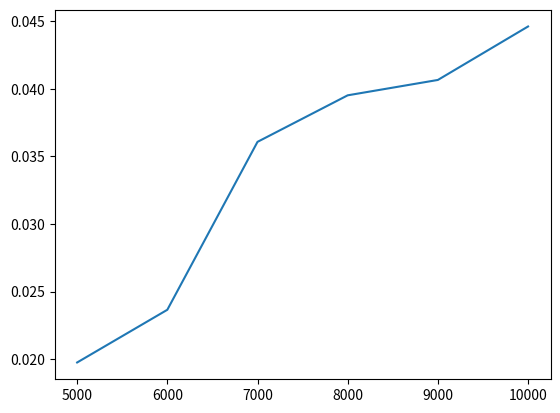

Python code for this plot:
import random 
import time
import matplotlib.pyplot as plt
def merge_sort(a):
    n=len(a)
    if (n>1):
        b=a[0:n//2]
        c=a[n//2:n]
        print(b,"|",c)
        merge_sort(b)
        merge_sort(c)
        merge(a,b,c)
def merge(a,b,c):
    n1=len(b)
    n2=len(c)
    i=j=k=0
    while (i<n1 and j<n2):
        if (b[i]<c[j]):
            a[k]=b[i]
            i+=1
        else:
            a[k]=c[j]
            j+=1
        k+=1
    while (i<n1):
        a[k]=b[i]
        i+=1
        k+=1
    while (j<n2):
        a[k]=c[j]
        j+=1
        k+=1
    print(a)
    
# n=5000
# a=[random.randint(1,1000)for _ in range(n)]   
# merge_sort(a)

sizes = [5000, 6000, 7000, 8000, 9000, 10000]
times = []

for s in sizes:
    arr = [random.randint(1, 10000) for _ in range(s)]
    start = time.time()
    merge_sort(arr)
    end = time.time()
    times.append(end - start)

# print(sizes)
# print(times)

plt.plot(sizes, times)
plt.show()